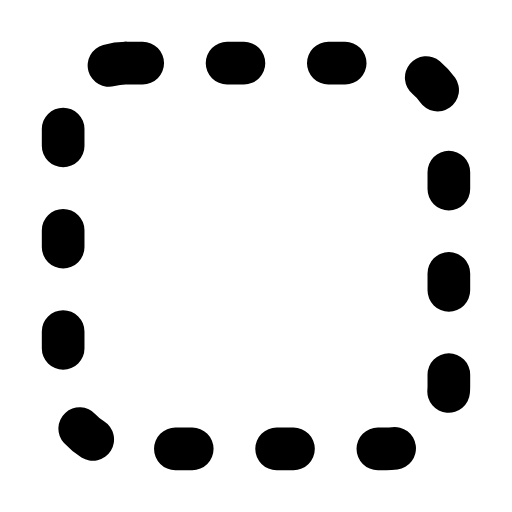
t = 0.00 s
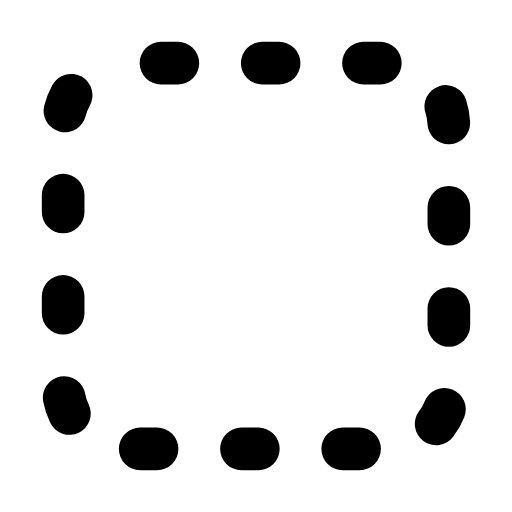
t = 0.20 s
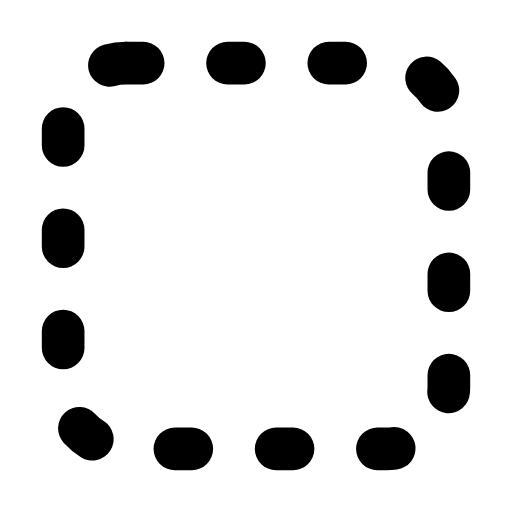
t = 0.61 s
t = 0.88 s: frame unchanged from t = 0.00 s, image omitted
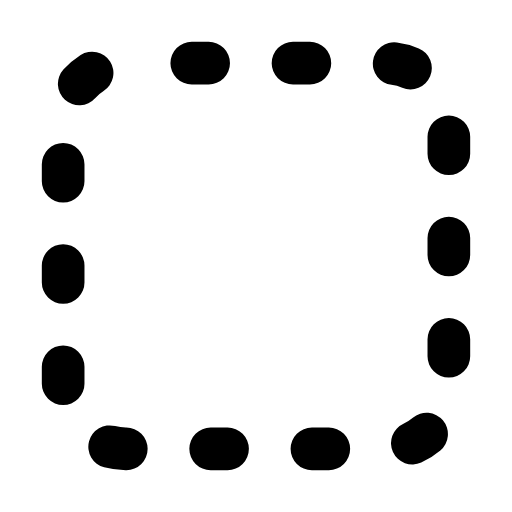
t = 1.22 s
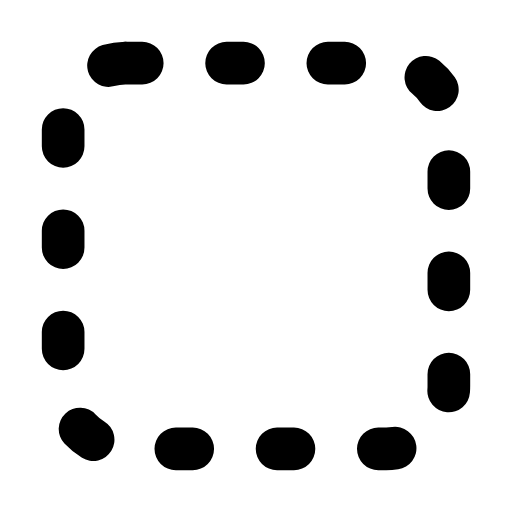
t = 1.49 s

The animated SVG that drew these frames (rendered in a browser with its animation timeline set to each time). Animation: 1 SMIL element (animate=1); one cycle of 1.80 s, repeats indefinitely.

<svg xmlns="http://www.w3.org/2000/svg" width="24" height="24" viewBox="0 0 24 24" fill="none"><g transform="translate(-1.56 -1.56) scale(1.13)"><rect stroke="currentColor" stroke-width="1.77" stroke-linecap="round" stroke-linejoin="round" fill="none" x="4" y="4" width="16" height="16" rx="2.6" stroke-dasharray="0.7 3.5"><animate attributeName="stroke-dashoffset" values="0;8.4;8.4;0;0" keyTimes="0;0.45;0.6;0.9;1" dur="1.8s" repeatCount="indefinite" calcMode="spline" keySplines="0.16 1 0.3 1;0.16 1 0.3 1;0.16 1 0.3 1;0.16 1 0.3 1"/></rect></g></svg>
